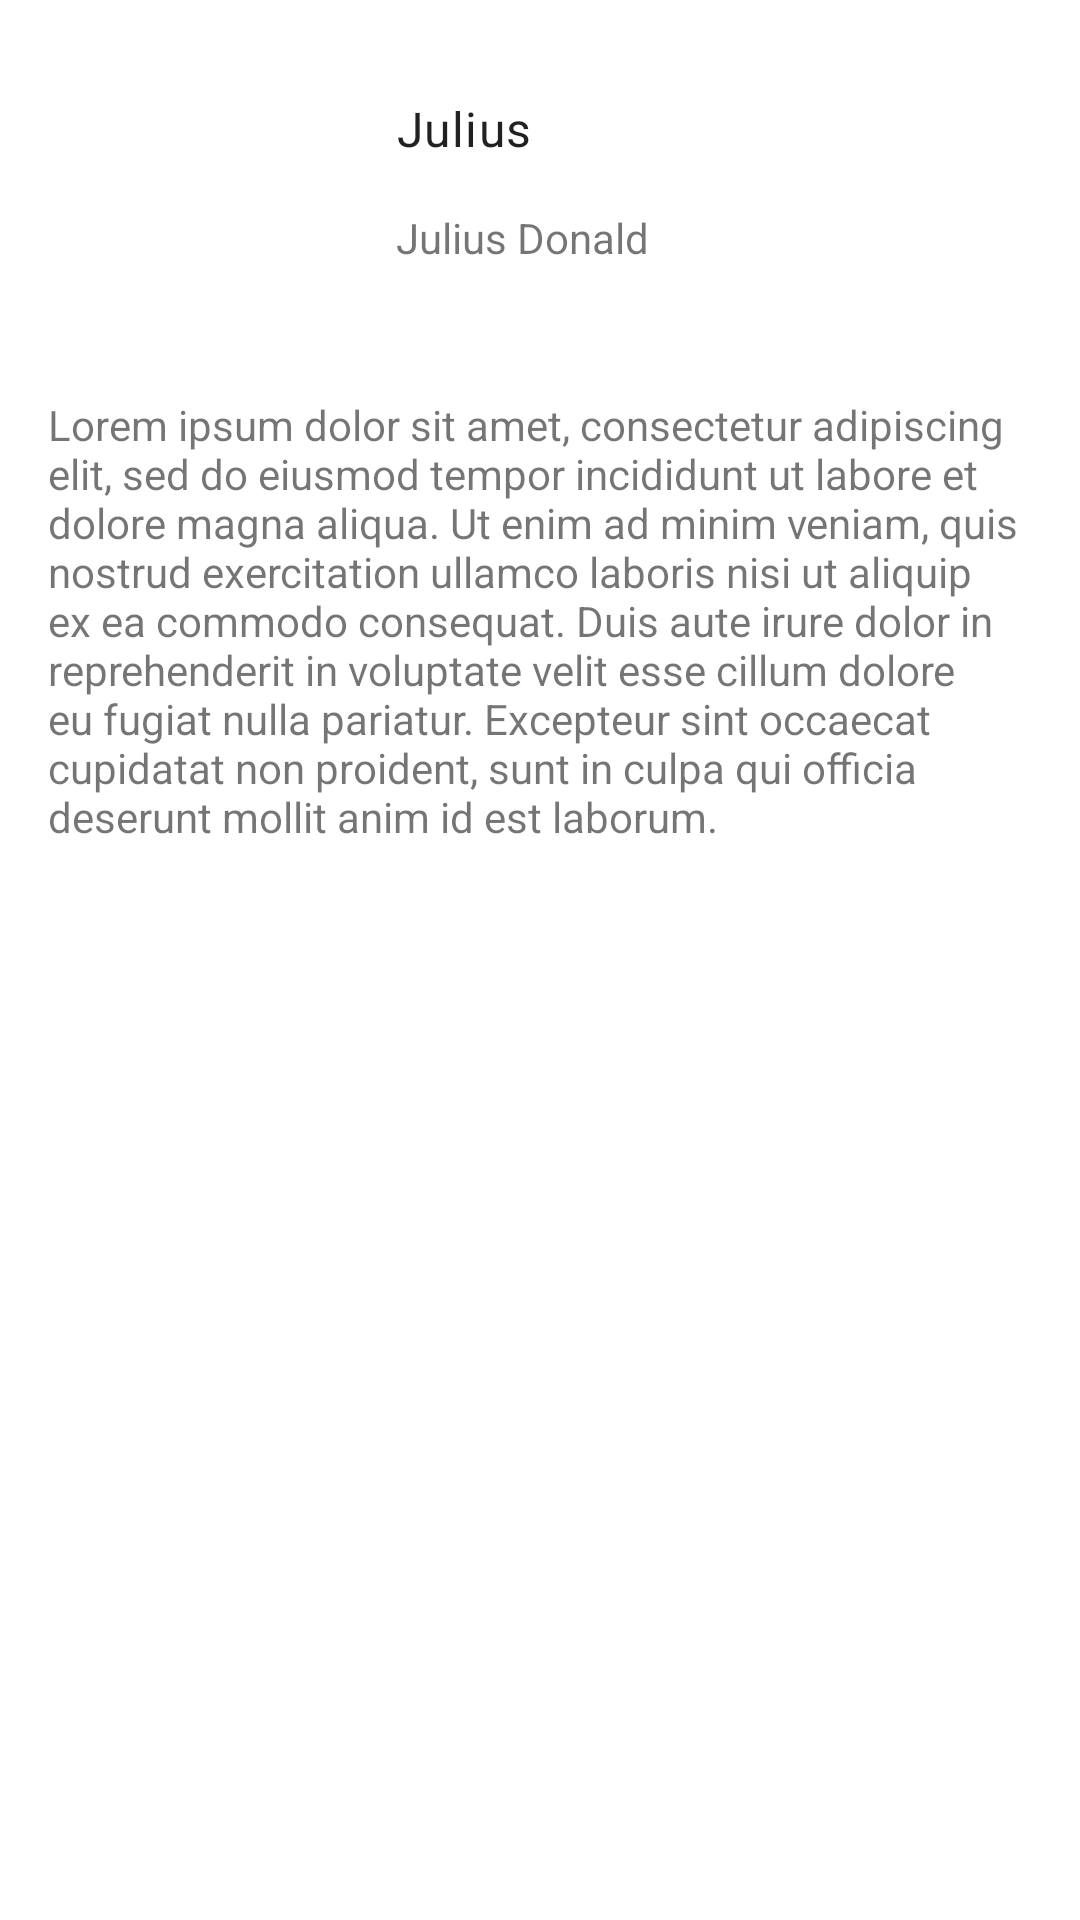

Layout XML and referenced resources for this Android screen:
<!-- AndroidManifest.xml: application theme AppTheme -->
<!-- res/layout/fragment_constraint.xml -->
<?xml version="1.0" encoding="utf-8"?>
<androidx.constraintlayout.widget.ConstraintLayout
    xmlns:android="http://schemas.android.com/apk/res/android"
    xmlns:tools="http://schemas.android.com/tools"
    xmlns:app="http://schemas.android.com/apk/res-auto"
    android:layout_width="match_parent"
    android:layout_height="match_parent"
    tools:context=".ConstraintFragment">

    <ImageView
        android:layout_width="100dp"
        android:layout_height="100dp"
        android:id="@+id/profile_img"
        android:layout_marginStart="16dp"
        android:layout_marginTop="16dp"
        android:src="@drawable/ic_baseline_account_box_24"
        android:scaleType="centerCrop"
        app:layout_constraintStart_toStartOf="parent"
        app:layout_constraintTop_toTopOf="parent"
        android:contentDescription="Profile Image" />

    <TextView
        android:layout_width="0dp"
        android:layout_height="wrap_content"
        android:id="@+id/nickname_tv"
        android:layout_marginStart="16dp"
        android:layout_marginTop="16dp"
        android:layout_marginEnd="16dp"
        android:text="Julius"
        style="@style/SubTitle"
        app:layout_constraintEnd_toEndOf="parent"
        app:layout_constraintHorizontal_bias="1.0"
        app:layout_constraintStart_toEndOf="@+id/profile_img"
        app:layout_constraintTop_toTopOf="@+id/profile_img" />

    <TextView
        android:layout_width="0dp"
        android:layout_height="wrap_content"
        android:id="@+id/full_name"
        android:layout_marginTop="16dp"
        android:text="Julius Donald"
        app:layout_constraintEnd_toEndOf="@+id/nickname_tv"
        app:layout_constraintHorizontal_bias="0.0"
        app:layout_constraintStart_toStartOf="@+id/nickname_tv"
        app:layout_constraintTop_toBottomOf="@+id/nickname_tv" />

    <TextView
        android:layout_width="0dp"
        android:layout_height="wrap_content"
        android:id="@+id/desc_id"
        android:layout_marginTop="16dp"
        android:textAlignment="viewStart"
        android:text="Lorem ipsum dolor sit amet, consectetur adipiscing elit, sed do eiusmod tempor incididunt ut labore et dolore magna aliqua. Ut enim ad minim veniam, quis nostrud exercitation ullamco laboris nisi ut aliquip ex ea commodo consequat. Duis aute irure dolor in reprehenderit in voluptate velit esse cillum dolore eu fugiat nulla pariatur. Excepteur sint occaecat cupidatat non proident, sunt in culpa qui officia deserunt mollit anim id est laborum."
        app:layout_constraintTop_toBottomOf="@+id/profile_img"
        app:layout_constraintEnd_toEndOf="@+id/full_name"
        app:layout_constraintStart_toStartOf="@+id/profile_img" />

</androidx.constraintlayout.widget.ConstraintLayout>
<!-- resources referenced by this layout -->
<resources>
  <style name="SubTitle" parent="TextAppearance.MaterialComponents.Body1">
          <item name="android:textSize">16sp</item>
      </style>
  <style name="AppTheme" parent="Theme.MaterialComponents.DayNight.NoActionBar">
          <item name="colorPrimary">@color/colorPrimary</item>
          <item name="colorPrimaryDark">@color/colorPrimaryDark</item>
          <item name="colorAccent">@color/colorAccent</item>
      </style>
  <!-- not gathered from this repository: default colours our renderer supplied (Android Studio template values) -->
  <color name="colorPrimary">#FF6200EE</color>
  <color name="colorPrimaryDark">#FF3700B3</color>
  <color name="colorAccent">#FF03DAC5</color>
</resources>
